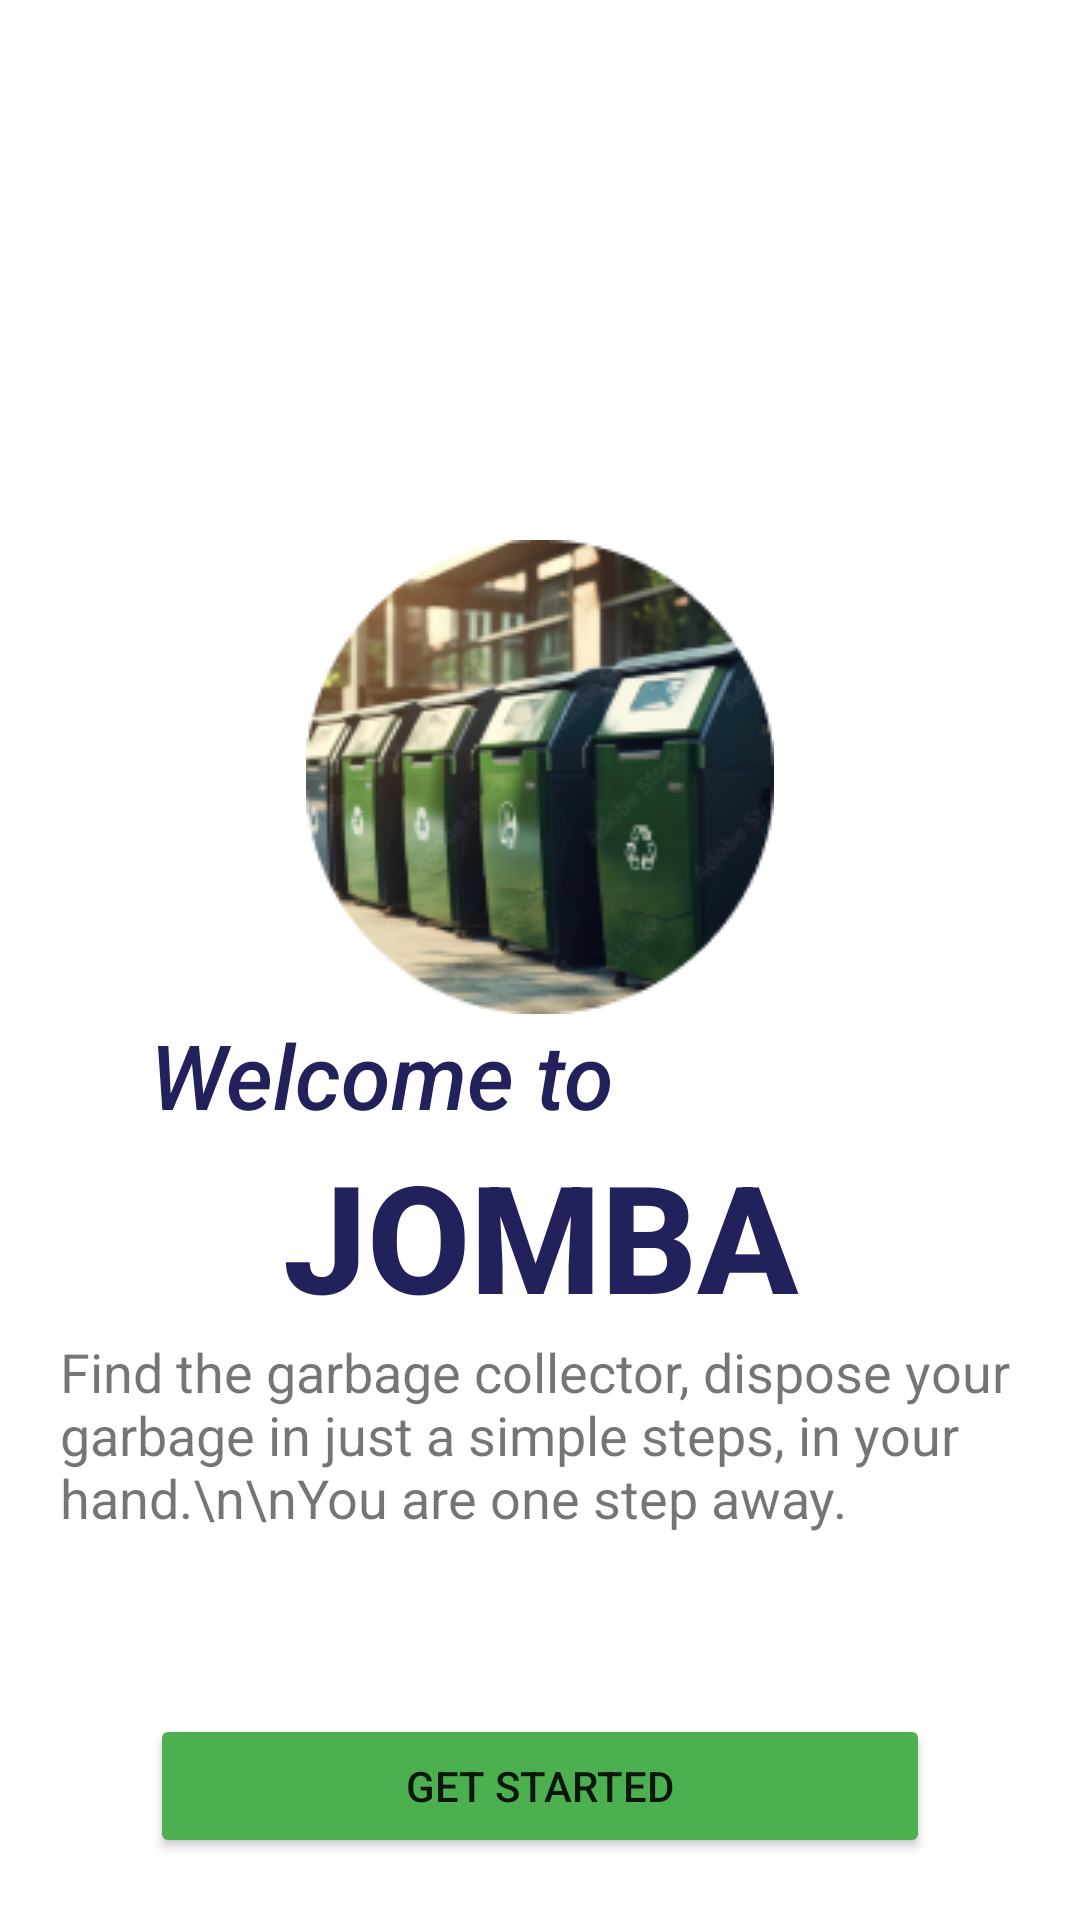

Android layout source for this screen:
<!-- AndroidManifest.xml: application theme Theme.JOMBAAPP -->
<!-- res/layout/activity_main.xml -->
<?xml version="1.0" encoding="utf-8"?>
<LinearLayout
    xmlns:android="http://schemas.android.com/apk/res/android"
    xmlns:app="http://schemas.android.com/apk/res-auto"
    xmlns:tools="http://schemas.android.com/tools"
    android:orientation="vertical"
    android:layout_width="match_parent"
    android:layout_height="match_parent"
    tools:context=".MainActivity">


    <ImageView
        android:layout_width="match_parent"
        android:layout_height="wrap_content"
        android:layout_marginTop="180dp"
        android:src="@drawable/logo"
        android:contentDescription="TODO" />

    <TextView
        android:layout_width="match_parent"
        android:layout_height="wrap_content"
        android:text="Welcome to"
        android:textColor="#22215B"
        android:textSize="30dp"
        android:layout_marginStart="50dp"
        android:textAppearance="@style/TextAppearance.AppCompat.Title"
        android:textStyle="italic"
        />

    <TextView
        android:layout_width="match_parent"
        android:layout_height="wrap_content"
        android:textAlignment="center"
        android:textColor="#22215B"
        android:text="JOMBA"
        android:textAppearance="@style/TextAppearance.AppCompat.Title"
        android:textAllCaps="true"
        android:textStyle="bold"
        android:textSize="50sp"
        />

    <TextView
        android:layout_width="match_parent"
        android:layout_height="wrap_content"
        android:layout_marginHorizontal="20dp"
        android:textSize="18sp"
        android:text="Find the garbage collector, dispose your garbage in just a simple steps, in your hand.\n\nYou are one step away."
        />

    <Button
        android:layout_width="match_parent"
        android:layout_height="wrap_content"
        android:text="Get Started"
        android:textAllCaps="true"
        android:backgroundTint="#4CAF50"
        android:layout_marginHorizontal="50dp"
        android:layout_marginTop="60dp"
        />

</LinearLayout>
<!-- resources referenced by this layout -->
<resources>
  <!-- drawable logo: png bitmap (drawable-v24, 40156 bytes) -->
  <style name="Theme.JOMBAAPP" parent="Theme.MaterialComponents.DayNight.DarkActionBar">
          
          <item name="colorPrimary">@color/purple_500</item>
          <item name="colorPrimaryVariant">@color/purple_700</item>
          <item name="colorOnPrimary">@color/white</item>
          
          <item name="colorSecondary">@color/teal_200</item>
          <item name="colorSecondaryVariant">@color/teal_700</item>
          <item name="colorOnSecondary">@color/black</item>
          
          <item name="android:statusBarColor">?attr/colorPrimaryVariant</item>
          
      </style>
  <!-- not gathered from this repository: default colours our renderer supplied (Android Studio template values) -->
  <color name="purple_500">#FF6200EE</color>
  <color name="purple_700">#FF3700B3</color>
  <color name="teal_200">#FF03DAC5</color>
  <color name="teal_700">#FF018786</color>
  <color name="black">#FF000000</color>
  <color name="white">#FFFFFFFF</color>
</resources>
